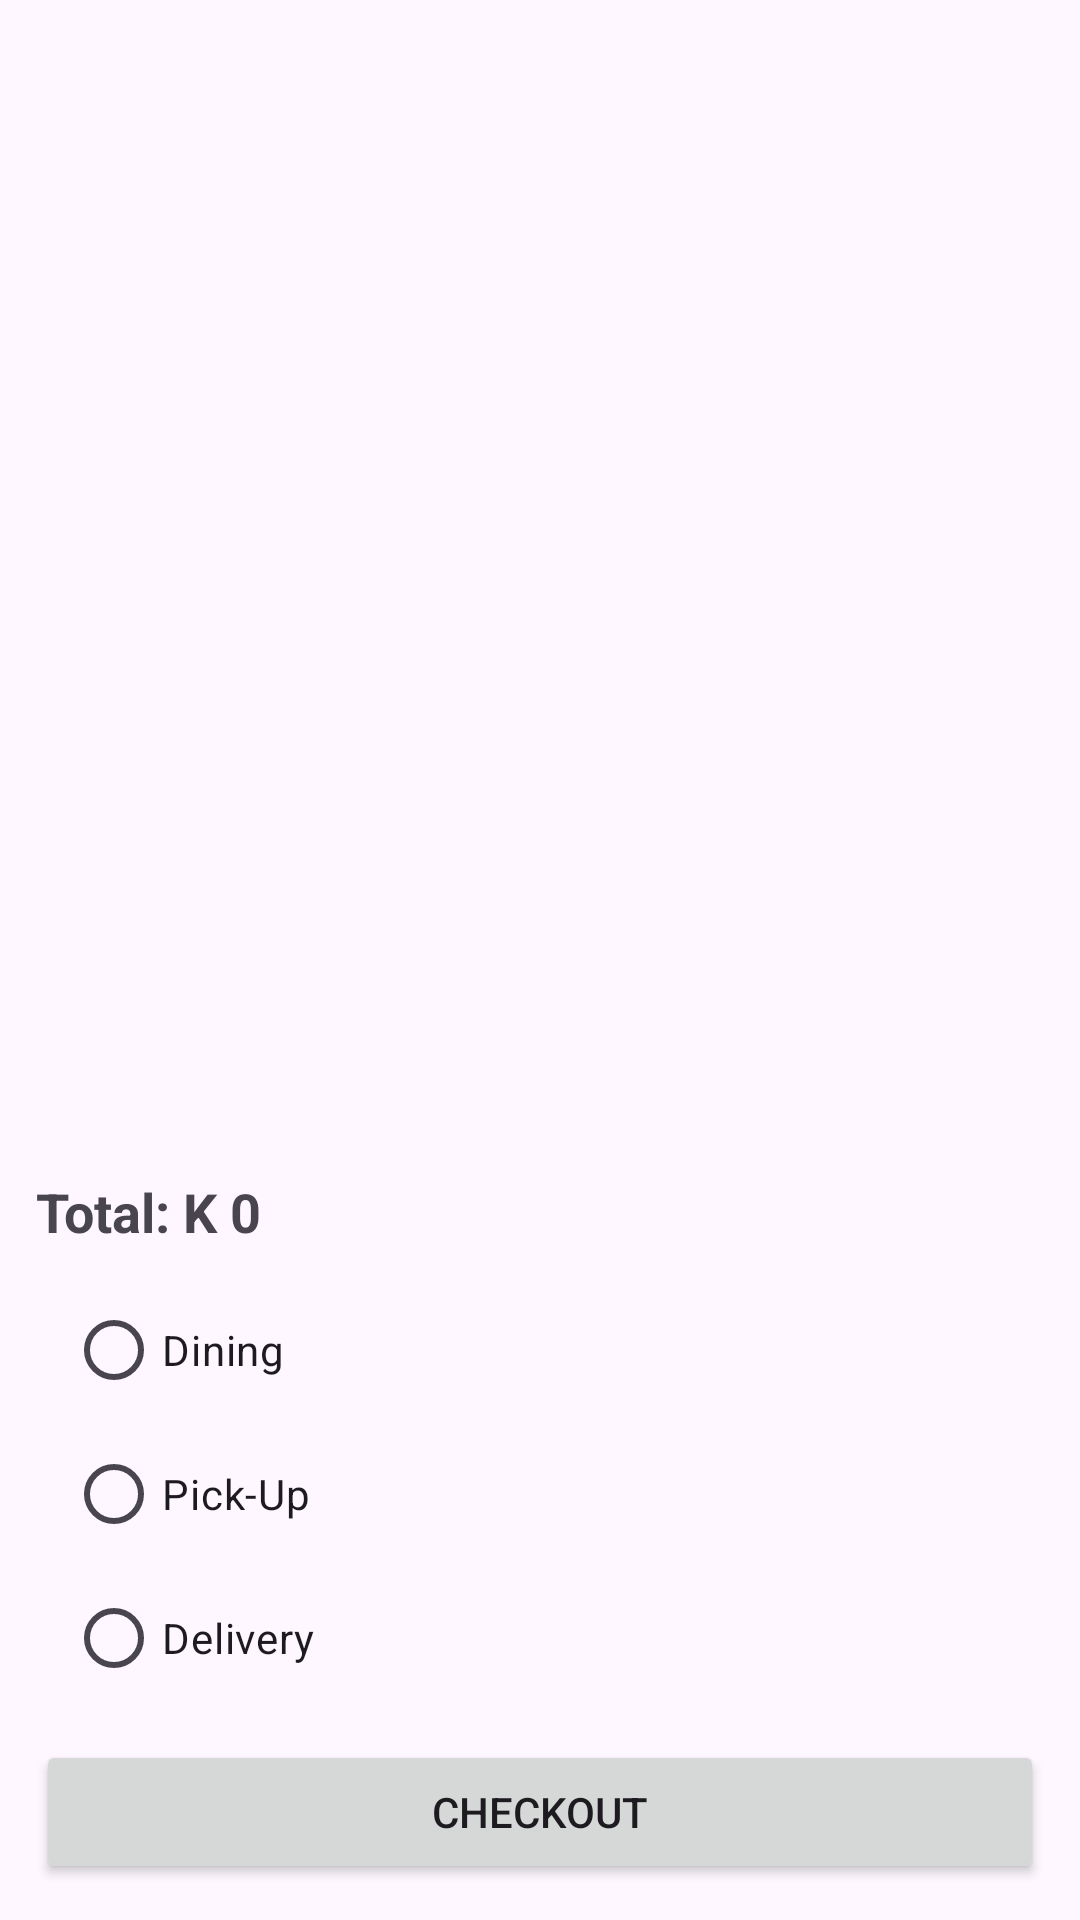

Produce the Android XML layout that renders to this screen, including the resource entries it uses.
<!-- AndroidManifest.xml: application theme Theme.Zoey_gardens_app -->
<!-- res/layout/activity_cart.xml -->
<LinearLayout xmlns:android="http://schemas.android.com/apk/res/android"
    android:orientation="vertical"
    android:padding="12dp"
    android:layout_width="match_parent"
    android:layout_height="match_parent">

    <androidx.recyclerview.widget.RecyclerView
        android:id="@+id/recyclerCart"
        android:layout_width="match_parent"
        android:layout_height="0dp"
        android:layout_weight="1"/>

    <TextView
        android:id="@+id/txtTotal"
        android:text="Total: K 0"
        android:textSize="18sp"
        android:textStyle="bold"
        android:layout_width="wrap_content"
        android:layout_height="wrap_content"/>

    <TextView
        android:id="@+id/txtEmpty"
        android:layout_width="match_parent"
        android:layout_height="wrap_content"
        android:text="Your cart is empty"
        android:textSize="18sp"
        android:gravity="center"
        android:visibility="gone"
        android:layout_marginTop="20dp"/>

    <RadioGroup
        android:id="@+id/radioLocation"
        android:layout_width="match_parent"
        android:layout_height="wrap_content"
        android:orientation="vertical"
        android:layout_margin="10dp">

        <RadioButton
            android:id="@+id/rbDining"
            android:layout_width="wrap_content"
            android:layout_height="wrap_content"
            android:text="Dining"/>

        <RadioButton
            android:id="@+id/rbPickup"
            android:layout_width="wrap_content"
            android:layout_height="wrap_content"
            android:text="Pick-Up"/>

        <RadioButton
            android:id="@+id/rbDelivery"
            android:layout_width="wrap_content"
            android:layout_height="wrap_content"
            android:text="Delivery"/>

    </RadioGroup>

    <Button
        android:id="@+id/btnCheckout"
        android:text="Checkout"
        android:layout_width="match_parent"
        android:layout_height="wrap_content"/>
</LinearLayout>
<!-- resources referenced by this layout -->
<resources>
  <style name="Theme.Zoey_gardens_app" parent="Base.Theme.Zoey_gardens_app" />
  <style name="Base.Theme.Zoey_gardens_app" parent="Theme.Material3.DayNight.NoActionBar">
  
          
          <item name="colorPrimary">@color/black_bg</item>
          <item name="colorPrimaryContainer">@color/black_bg</item>
          <item name="colorOnPrimary">@color/gold</item>
  
          
          <item name="colorSurface">@color/black_bg</item>
          <item name="colorOnSurface">@color/gold</item>
  
          
          <item name="android:statusBarColor">@color/black_bg</item>
  
          
          <item name="popupMenuStyle">@style/PopupMenuTheme</item>
  
      </style>
  <color name="black_bg">#0A0A0A</color>
  <color name="gold">#C89B3C</color>
  <style name="PopupMenuTheme" parent="ThemeOverlay.Material3.Dark">
  
          
          <item name="android:textColorPrimary">@color/gold</item>
  
          
          <item name="android:popupBackground">@color/black_bg</item>
  
          
          <item name="android:itemTextAppearance">@style/PopupMenuText</item>
  
      </style>
  <style name="PopupMenuText">
          <item name="android:textColor">@color/gold</item>
          <item name="android:textSize">14sp</item>
      </style>
</resources>
